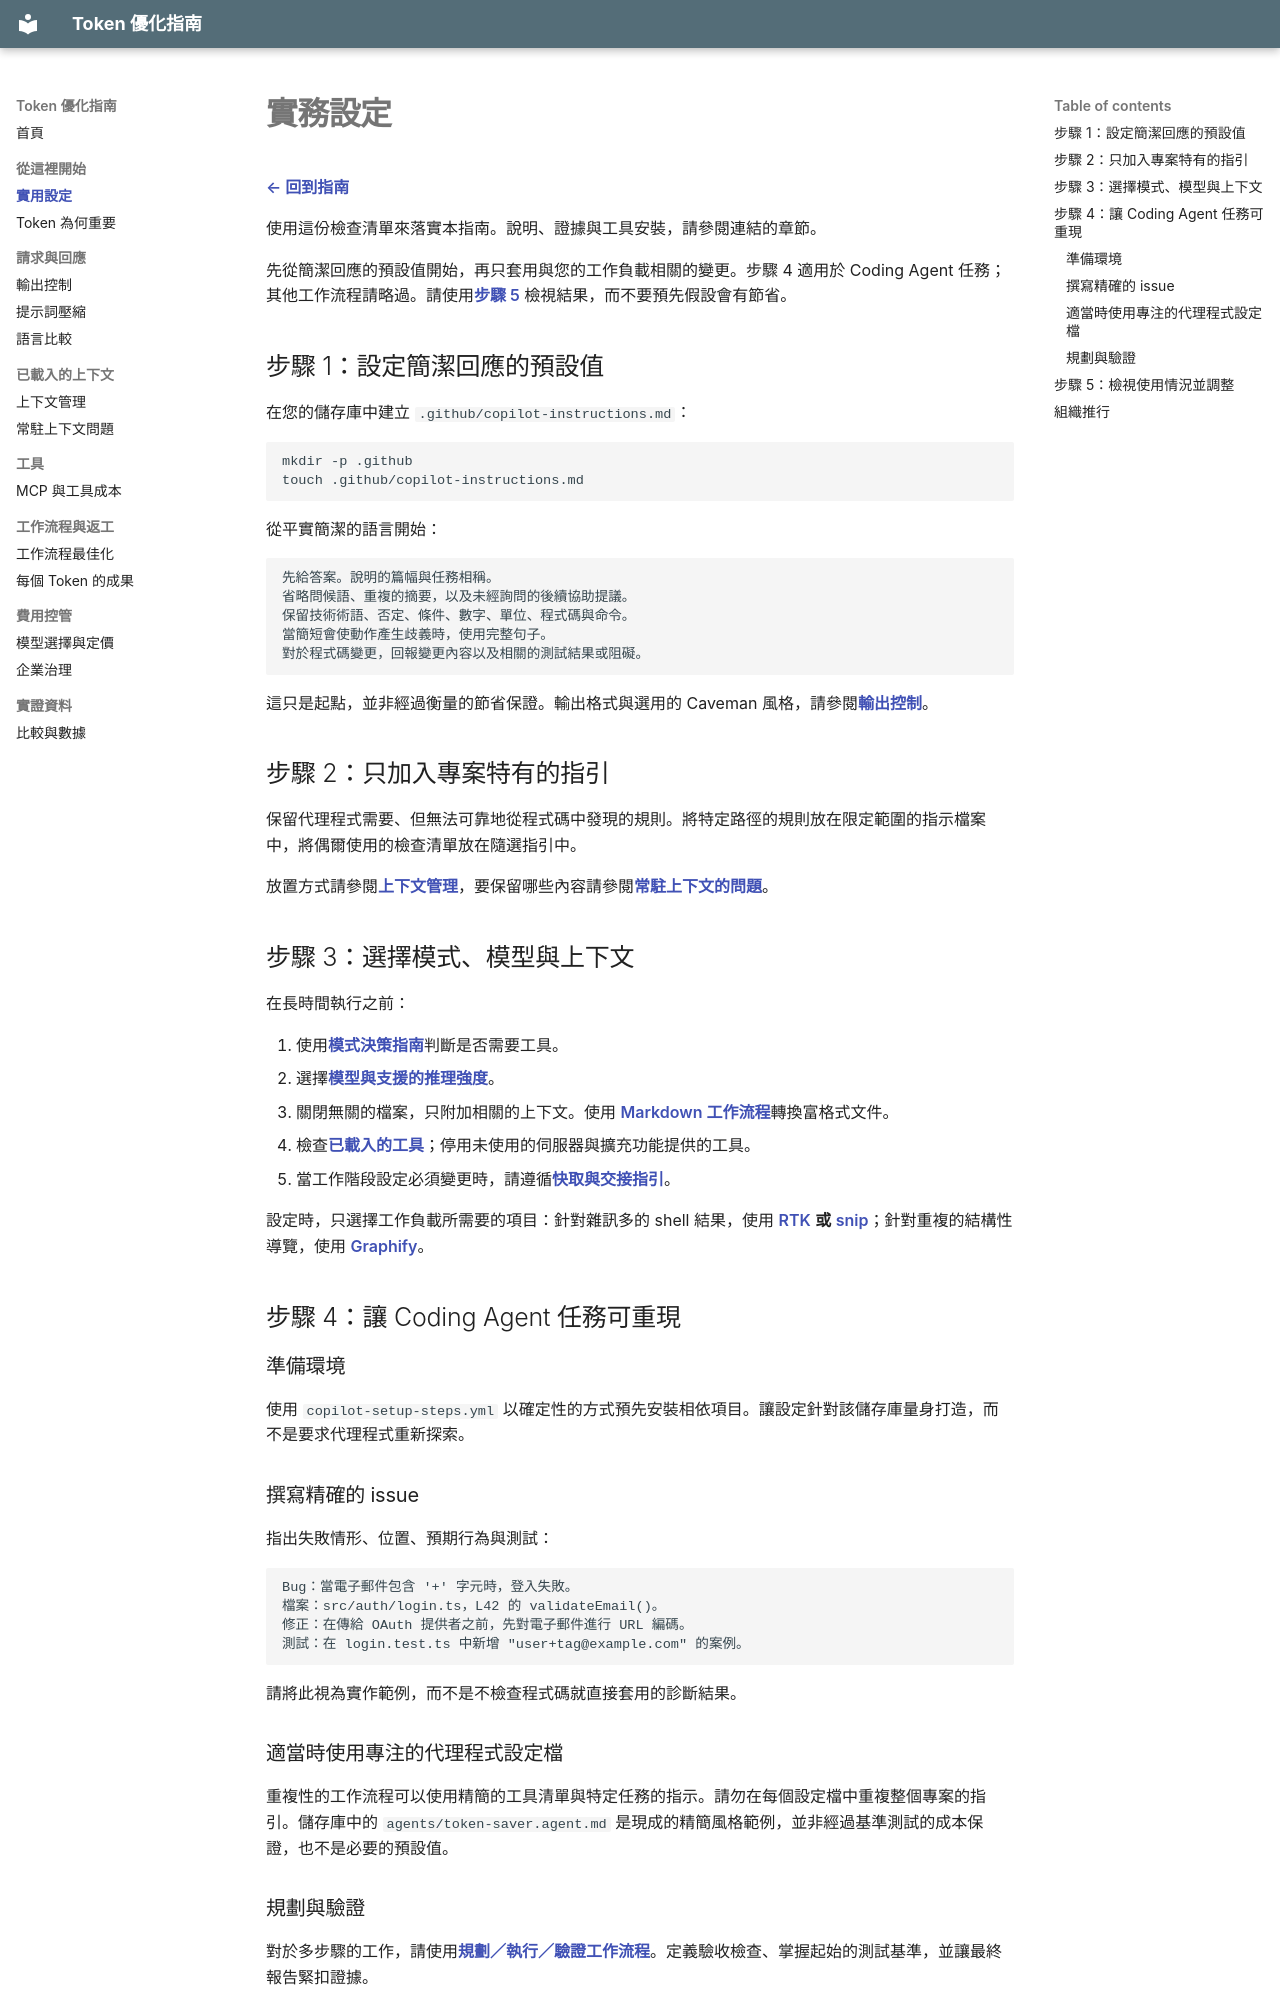

repository: linyute/github-copilot-token-optimization · page: 10-practical-setup/index.html · generator: mkdocs

# 實務設定

[← 回到指南](index.md)

使用這份檢查清單來落實本指南。說明、證據與工具安裝，請參閱連結的章節。

先從簡潔回應的預設值開始，再只套用與您的工作負載相關的變更。步驟 4 適用於 Coding Agent 任務；其他工作流程請略過。請使用[步驟 5](#step-5-review-usage-and-adjust) 檢視結果，而不要預先假設會有節省。

## 步驟 1：設定簡潔回應的預設值

在您的儲存庫中建立 `.github/copilot-instructions.md`：

```bash
mkdir -p .github
touch .github/copilot-instructions.md
```

從平實簡潔的語言開始：

```markdown
先給答案。說明的篇幅與任務相稱。
省略問候語、重複的摘要，以及未經詢問的後續協助提議。
保留技術術語、否定、條件、數字、單位、程式碼與命令。
當簡短會使動作產生歧義時，使用完整句子。
對於程式碼變更，回報變更內容以及相關的測試結果或阻礙。
```

這只是起點，並非經過衡量的節省保證。輸出格式與選用的 Caveman 風格，請參閱[輸出控制](05-output-control.md)。

## 步驟 2：只加入專案特有的指引

保留代理程式需要、但無法可靠地從程式碼中發現的規則。將特定路徑的規則放在限定範圍的指示檔案中，將偶爾使用的檢查清單放在隨選指引中。

放置方式請參閱[上下文管理](04-context-management.md#scoping-guidance)，要保留哪些內容請參閱[常駐上下文的問題](07-agents-md-problem.md#265-what-to-actually-put-in-context-files)。

## 步驟 3：選擇模式、模型與上下文

在長時間執行之前：

1. 使用[模式決策指南](06-workflow-optimization.md#253-ask-mode-vs-agent-mode)判斷是否需要工具。
2. 選擇[模型與支援的推理強度](11-models-and-pricing.md#good-default-heuristics)。
3. 關閉無關的檔案，只附加相關的上下文。使用 [Markdown 工作流程](04-context-management.md#normalize-non-text-inputs-to-markdown-first)轉換富格式文件。
4. 檢查[已載入的工具](08-mcp-tool-costs.md#before-you-optimize-measure-whats-actually-loaded)；停用未使用的伺服器與擴充功能提供的工具。
5. 當工作階段設定必須變更時，請遵循[快取與交接指引](04-context-management.md#235-caching-store-and-reuse-context-within-prompts)。

設定時，只選擇工作負載所需要的項目：針對雜訊多的 shell 結果，使用 [RTK](08-mcp-tool-costs.md#277-compress-tool-output-at-the-source-rtk) **或** [snip](08-mcp-tool-costs.md#278-rtk-alternative-snip)；針對重複的結構性導覽，使用 [Graphify](08-mcp-tool-costs.md#2711-persistent-codebase-maps-graphify)。

## 步驟 4：讓 Coding Agent 任務可重現

### 準備環境

使用 `copilot-setup-steps.yml` 以確定性的方式預先安裝相依項目。讓設定針對該儲存庫量身打造，而不是要求代理程式重新探索。

### 撰寫精確的 issue

指出失敗情形、位置、預期行為與測試：

```text
Bug：當電子郵件包含 '+' 字元時，登入失敗。
檔案：src/auth/login.ts，L42 的 validateEmail()。
修正：在傳給 OAuth 提供者之前，先對電子郵件進行 URL 編碼。
測試：在 login.test.ts 中新增 "user+tag@example.com" 的案例。
```

請將此視為實作範例，而不是不檢查程式碼就直接套用的診斷結果。

### 適當時使用專注的代理程式設定檔

重複性的工作流程可以使用精簡的工具清單與特定任務的指示。請勿在每個設定檔中重複整個專案的指引。儲存庫中的 `agents/token-saver.agent.md` 是現成的精簡風格範例，並非經過基準測試的成本保證，也不是必要的預設值。
